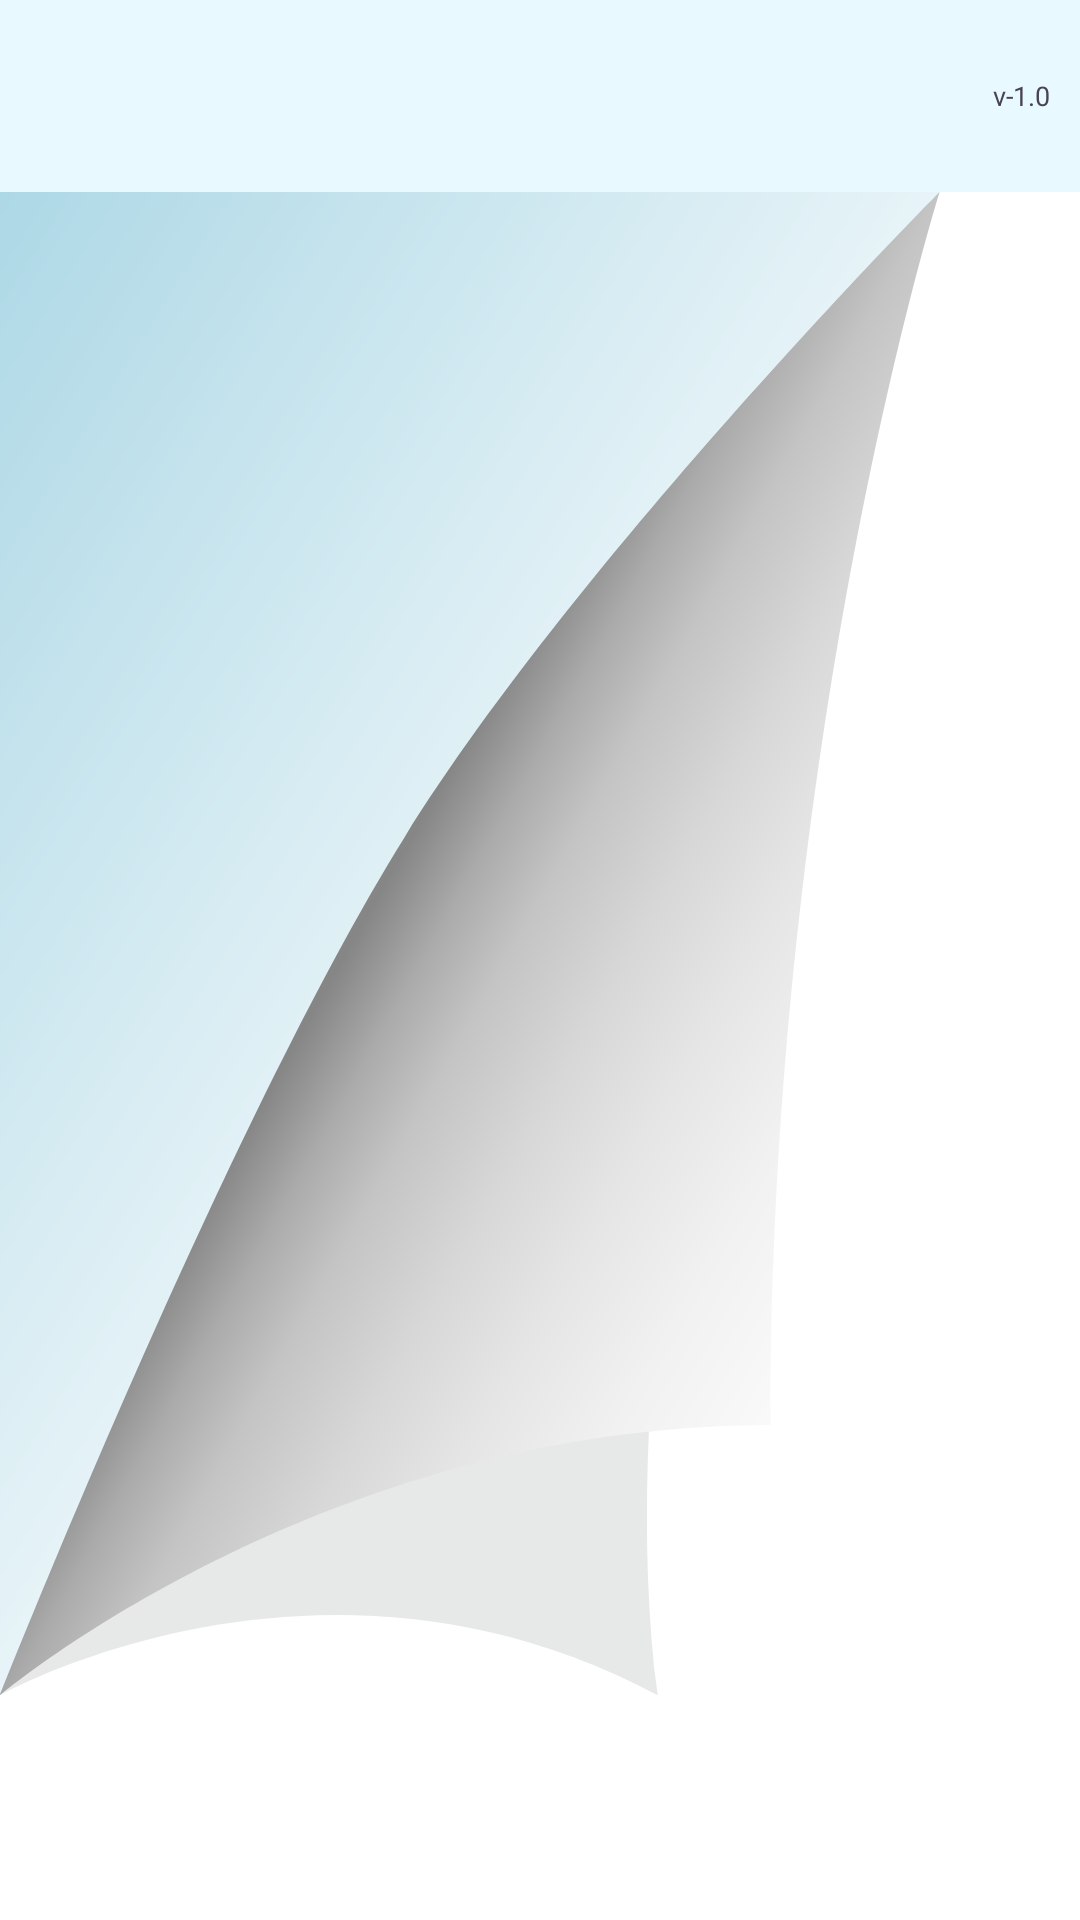

The Android layout XML behind this screen, and the referenced resources:
<!-- AndroidManifest.xml: application theme Theme.TaskEaze -->
<!-- res/layout/activity_support.xml -->
<?xml version="1.0" encoding="utf-8"?>
<androidx.coordinatorlayout.widget.CoordinatorLayout xmlns:android="http://schemas.android.com/apk/res/android"
    xmlns:app="http://schemas.android.com/apk/res-auto"
    xmlns:tools="http://schemas.android.com/tools"
    android:layout_width="match_parent"
    android:layout_height="match_parent"
    tools:context=".SupportActivity">

    <com.google.android.material.appbar.AppBarLayout
        android:layout_width="match_parent"
        android:layout_height="wrap_content">

        <androidx.appcompat.widget.Toolbar
            android:id="@+id/toolbar"
            android:layout_width="match_parent"
            android:layout_height="?attr/actionBarSize"
            android:background="?attr/colorPrimary">

            <TextView
                android:id="@+id/version_name"
                android:layout_width="wrap_content"
                android:layout_height="wrap_content"
                android:layout_gravity="end"
                android:clickable="true"
                android:focusable="true"
                android:paddingStart="10dp"
                android:paddingEnd="10dp"
                android:paddingRight="10dp"
                android:paddingLeft="10dp"
                android:text="v-1.0"
                android:textSize="9sp"
                android:visibility="visible"/>
        </androidx.appcompat.widget.Toolbar>

    </com.google.android.material.appbar.AppBarLayout>

    <include layout="@layout/content_support" />


</androidx.coordinatorlayout.widget.CoordinatorLayout>
<!-- res/layout/content_support.xml (included above) -->
<?xml version="1.0" encoding="utf-8"?>
<RelativeLayout xmlns:android="http://schemas.android.com/apk/res/android"
    xmlns:app="http://schemas.android.com/apk/res-auto"
    xmlns:tools="http://schemas.android.com/tools"
    android:id="@+id/content_support"
    android:layout_width="match_parent"
    android:layout_height="match_parent"
    android:background="@drawable/background"
    app:layout_behavior="@string/appbar_scrolling_view_behavior"
    tools:showIn="@layout/activity_support">


</RelativeLayout>
<!-- resources referenced by this layout -->
<resources>
  <!-- drawable background (drawable) -->
  <vector xmlns:android="http://schemas.android.com/apk/res/android"
      xmlns:aapt="http://schemas.android.com/aapt"
      android:width="376dp"
      android:height="376dp"
      android:viewportWidth="200"
      android:viewportHeight="200">
    <path
        android:pathData="M0,0h200v200h-200z"
        android:fillColor="#ffffff"/>
    <path
        android:pathData="M0,174l0,-174l174,0z">
      <aapt:attr name="android:fillColor">
        <gradient 
            android:startX="88"
            android:startY="88"
            android:endX="0"
            android:endY="0"
            android:type="linear">
          <item android:offset="0" android:color="#e8f4f8"/>
          <item android:offset="1" android:color="#add8e6"/>
        </gradient>
      </aapt:attr>
    </path>
    <path
        android:pathData="M121.8,174C59.2,153.1 0,174 0,174s63.5,-73.8 87,-94c24.4,-20.9 87,-80 87,-80S107.9,104.4 121.8,174z"
        android:fillColor="#D2C5C7C8"
        android:fillAlpha="0.5"/>
    <path
        android:pathData="M142.7,142.7C59.2,142.7 0,174 0,174s42,-66.3 74.9,-99.3S174,0 174,0S142.7,62.6 142.7,142.7z">
      <aapt:attr name="android:fillColor">
        <gradient 
            android:startX="75"
            android:startY="76"
            android:endX="168"
            android:endY="160"
            android:type="linear">
          <item android:offset="0" android:color="#FF868686"/>
          <item android:offset="0.09" android:color="#FFABABAB"/>
          <item android:offset="0.18" android:color="#FFC4C4C4"/>
          <item android:offset="0.31" android:color="#FFD7D7D7"/>
          <item android:offset="0.44" android:color="#FFE5E5E5"/>
          <item android:offset="0.59" android:color="#FFF1F1F1"/>
          <item android:offset="0.75" android:color="#FFF9F9F9"/>
          <item android:offset="1" android:color="#FFFFFFFF"/>
        </gradient>
      </aapt:attr>
    </path>
  </vector>
  <style name="Theme.TaskEaze" parent="Base.Theme.TaskEaze" />
  <style name="Base.Theme.TaskEaze" parent="Theme.Material3.DayNight.NoActionBar">
          
          <item name="colorPrimary">@color/light_blue</item>
          <item name="colorPrimaryDark">@color/light_blue</item>
          <item name="colorAccent">@color/colorPrimary</item>
          <item name="windowActionBar">false</item>
          <item name="windowNoTitle">true</item>
          <item name="buttonTint">@color/colorPrimary</item>
          <item name="android:buttonStyle">@style/buttonStyle</item>
          
      </style>
  <color name="light_blue">#e8f9ff</color>
  <color name="colorPrimary">#024265</color>
  <style name="buttonStyle" parent="Widget.AppCompat.Button">
          <item name="android:textColor">@color/white</item>
          <item name="android:background">@drawable/button_rounded_blue</item>
          <item name="android:foreground">?android:attr/selectableItemBackground</item>
      </style>
  <color name="white">#FFFFFFFF</color>
</resources>
